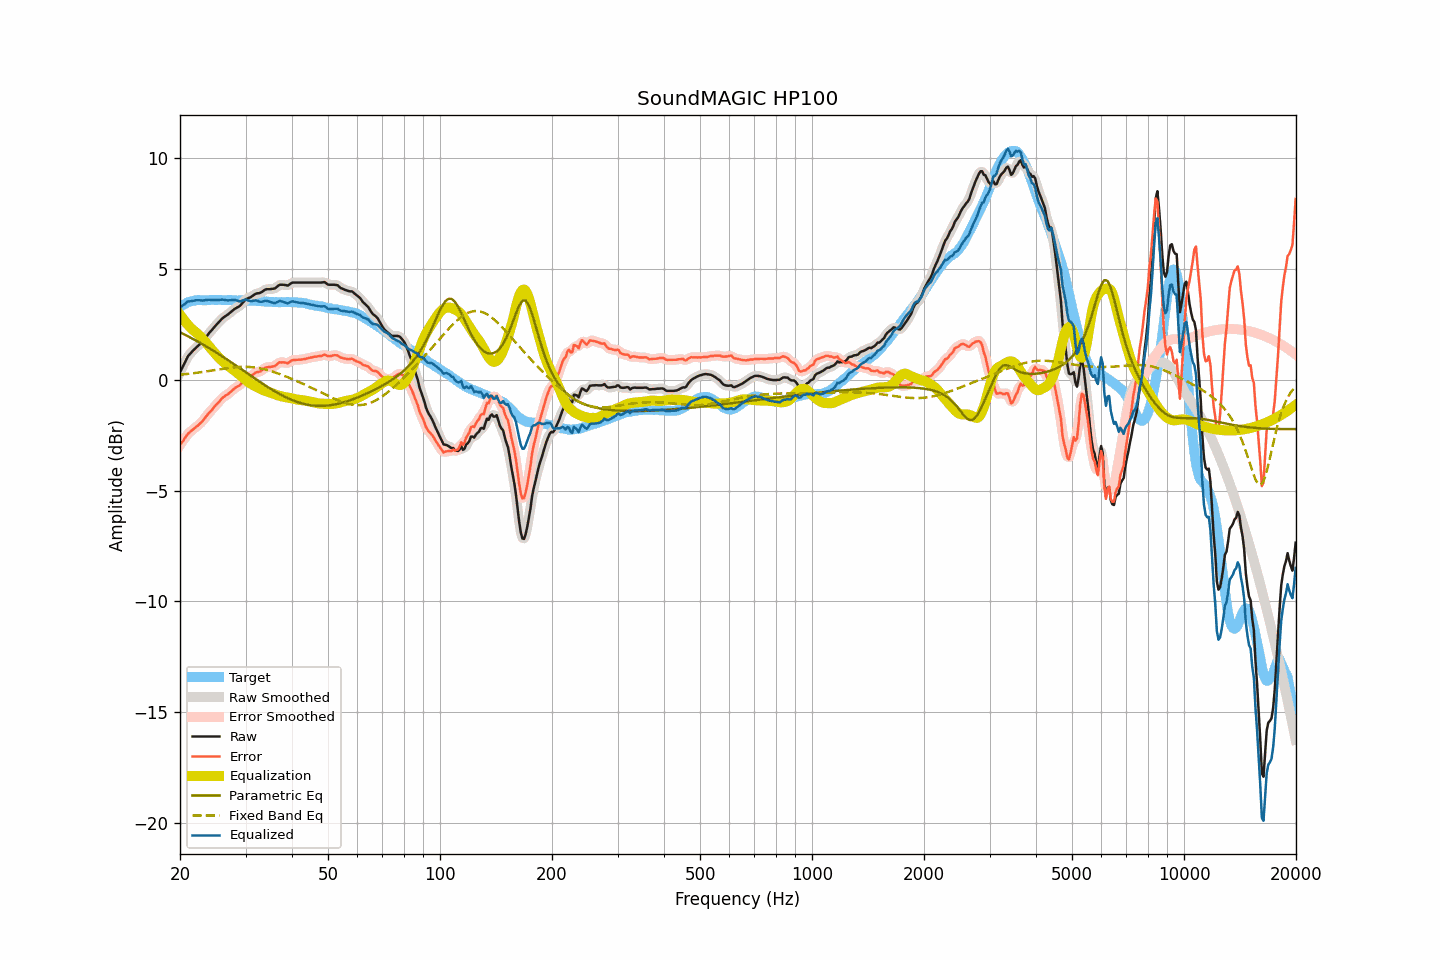

The file beside this chart, header and first rows:
frequency, raw, smoothed, error, error_smoothed, equalization, parametric_eq, fixed_band_eq, equalized_raw, equalized_smoothed, target
20.00, 0.34, 0.33, -2.95, -2.95, 2.94, 2.14, 0.23, 3.27, 3.26, 3.28
20.20, 0.49, 0.49, -2.85, -2.84, 2.83, 2.10, 0.23, 3.32, 3.32, 3.33
20.40, 0.63, 0.64, -2.75, -2.74, 2.74, 2.07, 0.24, 3.36, 3.38, 3.38
20.61, 0.77, 0.78, -2.64, -2.64, 2.64, 2.03, 0.25, 3.42, 3.43, 3.41
20.81, 0.93, 0.92, -2.53, -2.53, 2.55, 1.99, 0.26, 3.48, 3.48, 3.46
21.02, 1.07, 1.05, -2.43, -2.44, 2.47, 1.96, 0.26, 3.54, 3.52, 3.50
21.23, 1.15, 1.15, -2.37, -2.37, 2.39, 1.92, 0.27, 3.54, 3.54, 3.52
21.44, 1.23, 1.23, -2.31, -2.31, 2.31, 1.88, 0.28, 3.54, 3.54, 3.54
21.66, 1.30, 1.30, -2.25, -2.25, 2.25, 1.84, 0.29, 3.55, 3.55, 3.56
21.87, 1.38, 1.38, -2.19, -2.19, 2.19, 1.80, 0.30, 3.57, 3.57, 3.57
22.09, 1.46, 1.45, -2.13, -2.13, 2.13, 1.76, 0.31, 3.59, 3.58, 3.59
22.31, 1.52, 1.52, -2.08, -2.08, 2.07, 1.72, 0.32, 3.59, 3.59, 3.60
22.54, 1.58, 1.58, -2.01, -2.01, 2.00, 1.68, 0.33, 3.59, 3.59, 3.60
22.76, 1.65, 1.65, -1.95, -1.95, 1.93, 1.64, 0.34, 3.58, 3.58, 3.59
22.99, 1.72, 1.72, -1.87, -1.86, 1.85, 1.60, 0.35, 3.57, 3.58, 3.58
23.22, 1.81, 1.81, -1.78, -1.78, 1.77, 1.56, 0.36, 3.58, 3.58, 3.58
23.45, 1.91, 1.90, -1.68, -1.68, 1.69, 1.52, 0.37, 3.59, 3.59, 3.58
23.69, 1.99, 2.00, -1.60, -1.59, 1.60, 1.47, 0.38, 3.60, 3.60, 3.59
23.92, 2.10, 2.09, -1.49, -1.51, 1.51, 1.43, 0.39, 3.61, 3.60, 3.59
24.16, 2.18, 2.18, -1.42, -1.42, 1.43, 1.39, 0.40, 3.60, 3.60, 3.60
24.40, 2.26, 2.26, -1.35, -1.34, 1.34, 1.34, 0.42, 3.60, 3.60, 3.61
24.65, 2.34, 2.34, -1.25, -1.26, 1.25, 1.30, 0.43, 3.60, 3.60, 3.60
24.89, 2.43, 2.43, -1.17, -1.17, 1.17, 1.25, 0.44, 3.60, 3.60, 3.60
25.14, 2.51, 2.51, -1.09, -1.09, 1.09, 1.21, 0.45, 3.60, 3.60, 3.60
25.39, 2.59, 2.59, -1.02, -1.01, 1.01, 1.16, 0.46, 3.60, 3.60, 3.61
25.65, 2.66, 2.67, -0.94, -0.93, 0.94, 1.11, 0.47, 3.60, 3.61, 3.60
25.91, 2.74, 2.74, -0.85, -0.86, 0.87, 1.07, 0.48, 3.61, 3.61, 3.59
26.16, 2.81, 2.80, -0.79, -0.79, 0.80, 1.02, 0.49, 3.61, 3.61, 3.59
26.43, 2.85, 2.86, -0.74, -0.73, 0.74, 0.97, 0.51, 3.60, 3.60, 3.59
26.69, 2.91, 2.91, -0.68, -0.69, 0.68, 0.93, 0.52, 3.59, 3.59, 3.59
26.96, 2.95, 2.96, -0.64, -0.64, 0.62, 0.88, 0.53, 3.58, 3.58, 3.60
27.23, 3.01, 3.01, -0.58, -0.58, 0.57, 0.83, 0.53, 3.58, 3.58, 3.60
27.50, 3.08, 3.08, -0.52, -0.52, 0.52, 0.78, 0.54, 3.59, 3.59, 3.60
27.77, 3.14, 3.14, -0.45, -0.45, 0.46, 0.73, 0.55, 3.60, 3.60, 3.58
28.05, 3.20, 3.19, -0.39, -0.39, 0.41, 0.68, 0.56, 3.60, 3.60, 3.58
28.33, 3.24, 3.23, -0.34, -0.34, 0.35, 0.63, 0.56, 3.58, 3.58, 3.57
28.62, 3.27, 3.27, -0.30, -0.30, 0.29, 0.58, 0.57, 3.56, 3.56, 3.57
28.90, 3.32, 3.32, -0.26, -0.25, 0.22, 0.53, 0.57, 3.54, 3.55, 3.58
29.19, 3.39, 3.39, -0.18, -0.18, 0.16, 0.48, 0.58, 3.55, 3.55, 3.57
29.48, 3.48, 3.47, -0.11, -0.10, 0.10, 0.43, 0.58, 3.58, 3.57, 3.58
29.78, 3.55, 3.56, -0.02, -0.02, 0.04, 0.38, 0.58, 3.60, 3.60, 3.57
30.08, 3.63, 3.62, 0.05, 0.04, -0.02, 0.33, 0.58, 3.62, 3.60, 3.58
30.38, 3.66, 3.67, 0.10, 0.09, -0.08, 0.28, 0.58, 3.59, 3.59, 3.57
30.68, 3.70, 3.70, 0.13, 0.13, -0.13, 0.23, 0.57, 3.56, 3.57, 3.57
30.99, 3.72, 3.73, 0.16, 0.17, -0.18, 0.18, 0.57, 3.54, 3.55, 3.57
31.30, 3.77, 3.78, 0.21, 0.21, -0.22, 0.13, 0.56, 3.55, 3.55, 3.56
31.61, 3.83, 3.83, 0.26, 0.27, -0.26, 0.08, 0.56, 3.57, 3.57, 3.56
31.93, 3.87, 3.87, 0.32, 0.31, -0.29, 0.03, 0.55, 3.58, 3.57, 3.56
32.24, 3.90, 3.89, 0.35, 0.34, -0.33, -0.02, 0.54, 3.56, 3.56, 3.55
32.57, 3.91, 3.91, 0.35, 0.36, -0.37, -0.06, 0.52, 3.53, 3.54, 3.55
32.89, 3.93, 3.93, 0.37, 0.38, -0.41, -0.11, 0.51, 3.51, 3.52, 3.55
33.22, 3.97, 3.97, 0.43, 0.43, -0.45, -0.16, 0.49, 3.52, 3.52, 3.54
33.55, 4.02, 4.02, 0.48, 0.48, -0.48, -0.21, 0.48, 3.54, 3.54, 3.54
33.89, 4.07, 4.06, 0.54, 0.53, -0.50, -0.26, 0.46, 3.56, 3.55, 3.52
34.23, 4.09, 4.08, 0.56, 0.56, -0.53, -0.30, 0.44, 3.56, 3.55, 3.53
34.57, 4.09, 4.09, 0.57, 0.57, -0.55, -0.35, 0.42, 3.53, 3.54, 3.52
34.92, 4.09, 4.09, 0.57, 0.58, -0.58, -0.39, 0.40, 3.51, 3.51, 3.51
35.27, 4.10, 4.09, 0.59, 0.58, -0.60, -0.44, 0.38, 3.49, 3.49, 3.51
35.62, 4.11, 4.10, 0.60, 0.59, -0.63, -0.48, 0.36, 3.47, 3.47, 3.51
35.97, 4.12, 4.13, 0.61, 0.63, -0.66, -0.53, 0.33, 3.46, 3.47, 3.50
... 635 more rows
